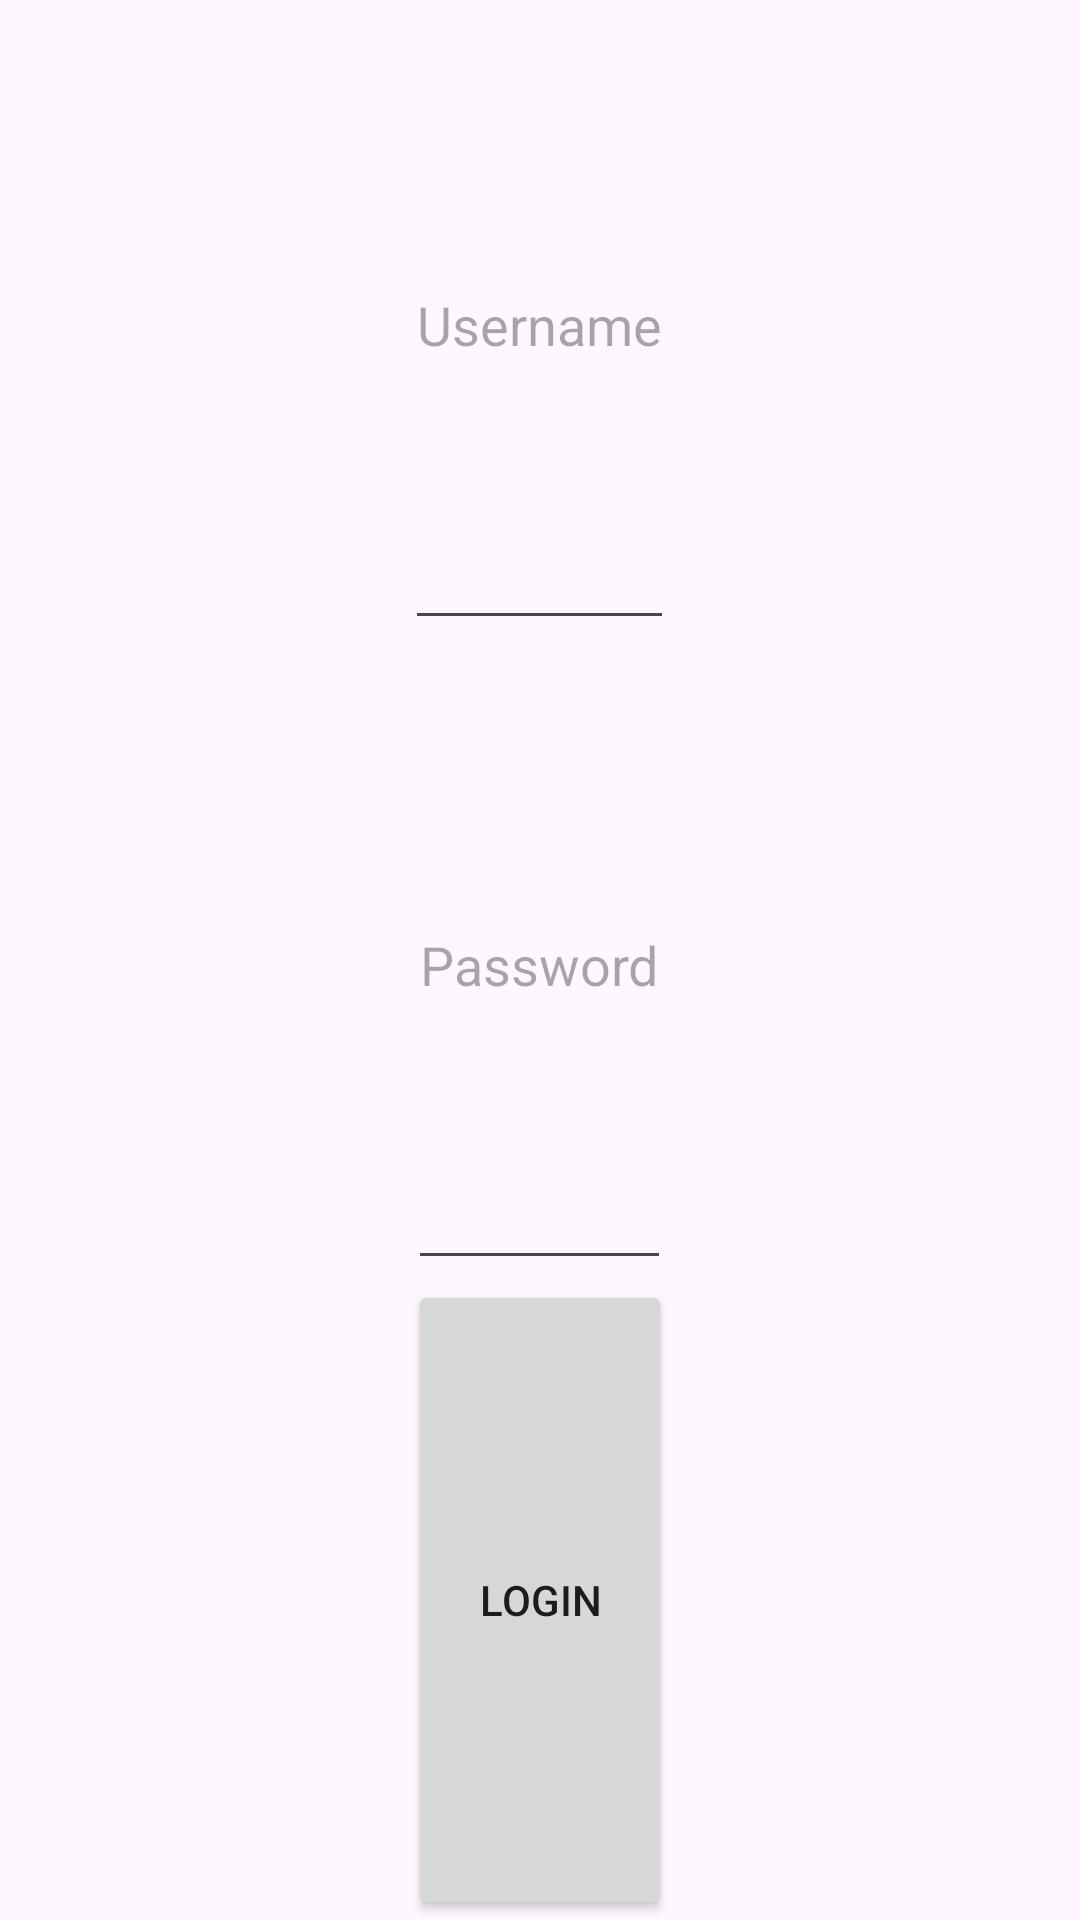

Layout XML and referenced resources for this Android screen:
<!-- AndroidManifest.xml: application theme Theme.SharedShoppingList -->
<!-- res/layout/fragment_login.xml -->
<?xml version="1.0" encoding="utf-8"?>
<LinearLayout xmlns:android="http://schemas.android.com/apk/res/android"
    xmlns:tools="http://schemas.android.com/tools"
    android:layout_width="match_parent"
    android:layout_height="wrap_content"
    android:orientation="vertical"
    tools:context=".LoginFragment">

    <EditText
        android:id="@+id/form_login_username"
        android:layout_width="wrap_content"
        android:layout_height="0dp"
        android:layout_gravity="center"
        android:layout_weight="1"
        android:hint="@string/username" />

    <EditText
        android:id="@+id/form_login_password"
        android:layout_width="wrap_content"
        android:layout_height="0dp"
        android:layout_gravity="center"
        android:layout_weight="1"
        android:hint="@string/password"
        android:inputType="textPassword" />

    <TextView
        android:id="@+id/text_login_wrong_username_password"
        android:layout_width="match_parent"
        android:layout_height="wrap_content"
        android:text="@string/wrong_username_or_password"
        android:textAlignment="center"
        android:textColor="@color/red"
        android:visibility="gone" />

    <Button
        android:id="@+id/button_login"
        android:layout_width="wrap_content"
        android:layout_height="0dp"
        android:layout_gravity="center"
        android:layout_weight="1"
        android:text="@string/login" />

</LinearLayout>
<!-- resources referenced by this layout -->
<resources>
  <color name="red">#ff0000</color>
  <string name="login">LOGIN</string>
  <string name="password">Password</string>
  <string name="username">Username</string>
  <string name="wrong_username_or_password">Wrong username or password</string>
  <style name="Theme.SharedShoppingList" parent="Base.Theme.SharedShoppingList" />
  <style name="Base.Theme.SharedShoppingList" parent="Theme.Material3.DayNight.NoActionBar">
          
          
      </style>
</resources>
